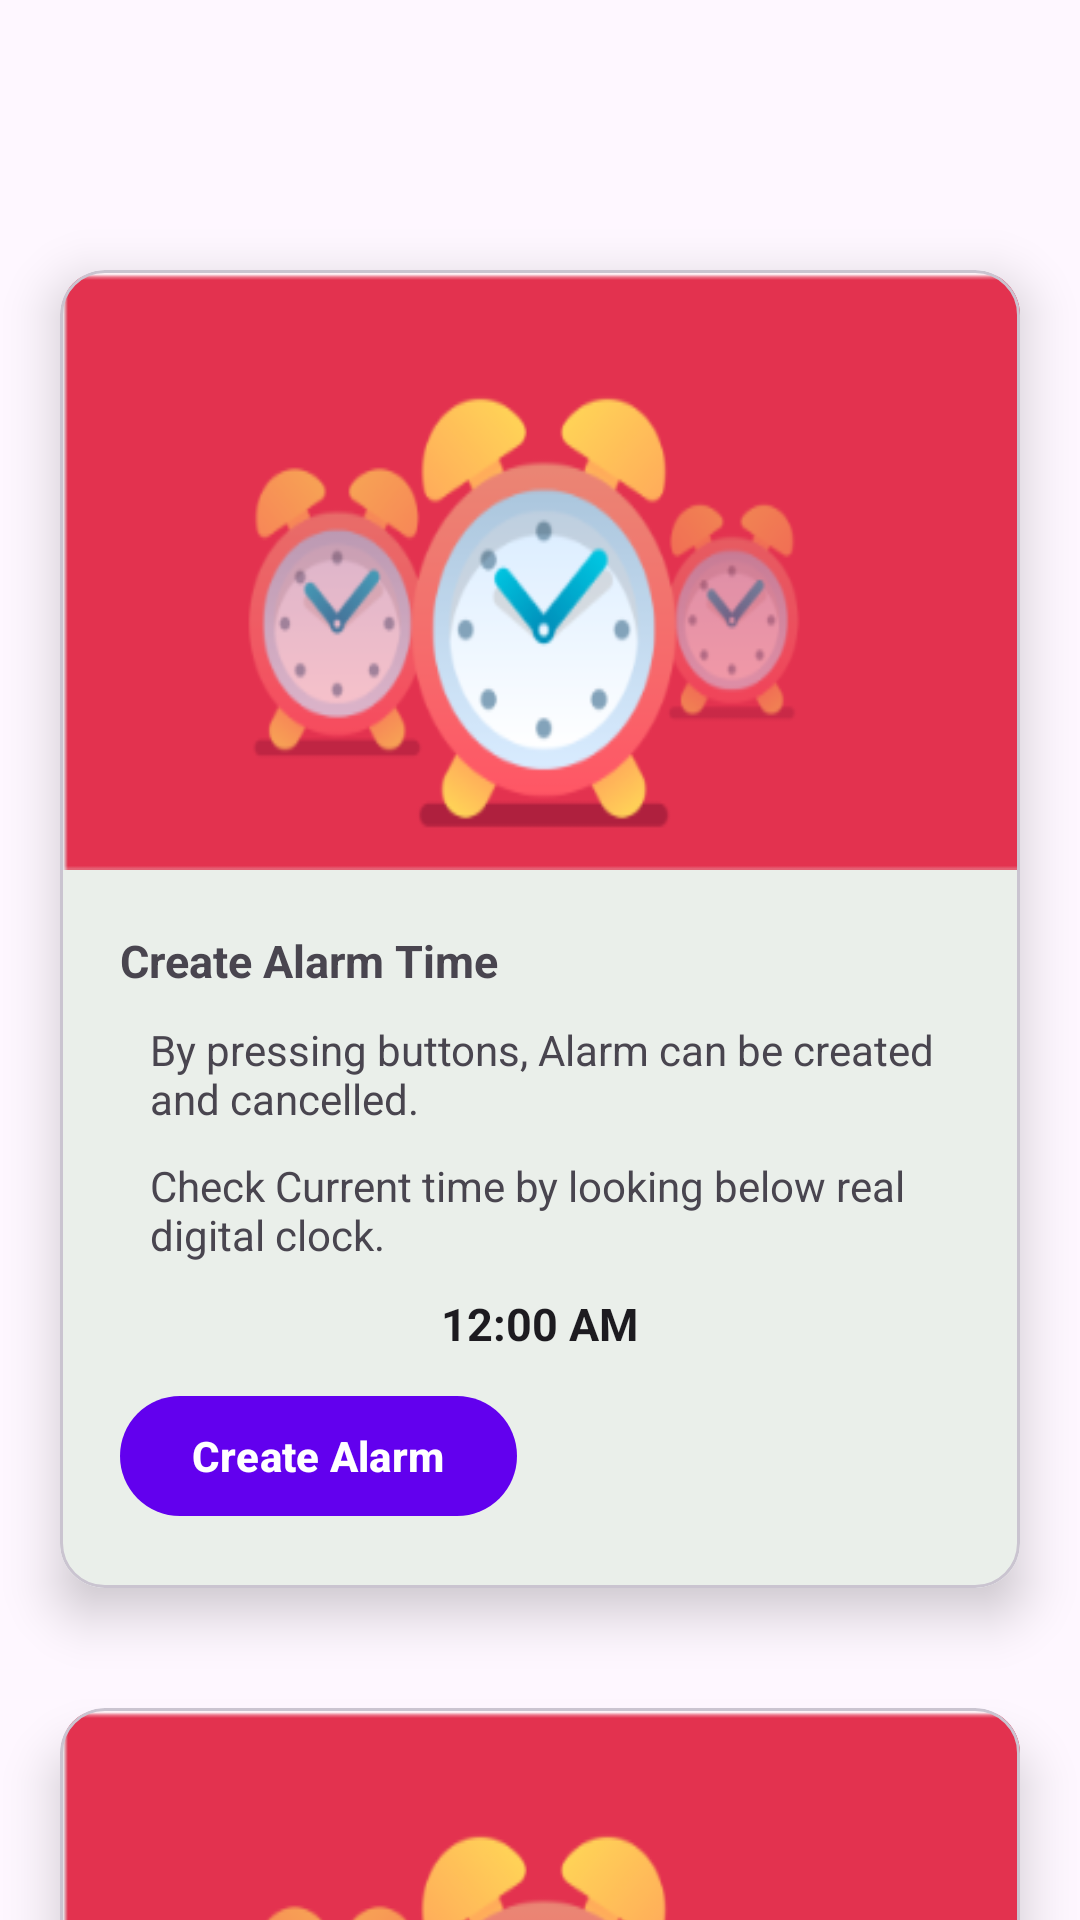

Produce the Android XML layout that renders to this screen, including the resource entries it uses.
<!-- AndroidManifest.xml: application theme Theme.MADPractical7_20012011015 -->
<!-- res/layout/activity_main.xml -->
<?xml version="1.0" encoding="utf-8"?>
<androidx.constraintlayout.widget.ConstraintLayout xmlns:android="http://schemas.android.com/apk/res/android"
    xmlns:app="http://schemas.android.com/apk/res-auto"
    xmlns:tools="http://schemas.android.com/tools"
    android:layout_width="match_parent"
    android:layout_height="match_parent"
    tools:context=".MainActivity">
    <com.google.android.material.appbar.AppBarLayout
        android:id="@+id/appbar"
        android:layout_width="match_parent"
        android:layout_height="wrap_content"
        app:layout_constraintTop_toTopOf="parent">

        <androidx.appcompat.widget.Toolbar
            android:layout_width="match_parent"
            android:layout_height="wrap_content">



        </androidx.appcompat.widget.Toolbar>

    </com.google.android.material.appbar.AppBarLayout>

    <androidx.core.widget.NestedScrollView
        android:layout_width="match_parent"
        android:layout_height="match_parent"
        app:layout_constraintTop_toBottomOf="@id/appbar"
        app:layout_constraintStart_toStartOf="parent"
        android:layout_marginTop="60dp"
        app:layout_behavior="@string/appbar_scrolling_view_behavior"
        >
        <LinearLayout
            android:layout_width="match_parent"
            android:layout_height="match_parent"
            android:orientation="vertical">

            <com.google.android.material.card.MaterialCardView
                android:layout_width="match_parent"
                android:layout_height="wrap_content"
                android:layout_marginStart="20dp"
                android:layout_marginTop="30dp"
                android:layout_marginEnd="20dp"
                app:cardCornerRadius="15dp"
                app:cardElevation="10dp"
                android:layout_marginBottom="40dp">

                <LinearLayout
                    android:layout_width="match_parent"
                    android:layout_height="match_parent"
                    android:orientation="vertical">

                    <ImageView
                        android:layout_width="match_parent"
                        android:layout_height="200dp"
                        android:src="@drawable/img"
                        android:scaleType="fitXY"
                        />

                    <LinearLayout
                        android:background="@color/black"
                        android:layout_width="match_parent"
                        android:layout_height="wrap_content"
                        android:backgroundTint="#EAEFEA"
                        android:orientation="vertical"
                        android:padding="20dp">
                        <TextView
                            android:layout_width="wrap_content"
                            android:layout_height="wrap_content"
                            android:text="Create Alarm Time"
                            android:textStyle="bold"
                            android:textSize="15sp"/>

                        <TextView
                            android:layout_width="wrap_content"
                            android:layout_height="wrap_content"
                            android:layout_marginTop="10dp"
                            android:layout_marginStart="10dp"
                            android:text="By pressing buttons, Alarm can be created and cancelled."/>

                        <TextView
                            android:layout_width="wrap_content"
                            android:layout_height="wrap_content"
                            android:layout_marginStart="10dp"
                            android:text="Check Current time by looking below real digital clock."
                            android:layout_marginTop="10dp"/>

                        <TextClock
                            android:id="@+id/show_time_tv"
                            android:layout_width="wrap_content"
                            android:layout_height="wrap_content"
                            android:layout_gravity="center"
                            android:text="Show Time Here"
                            android:textStyle="bold"
                            android:layout_marginTop="10dp"
                            android:textSize="15sp"/>

                        <com.google.android.material.button.MaterialButton
                            android:id="@+id/btn_set_alarm"
                            android:layout_width="wrap_content"
                            android:layout_height="wrap_content"
                            app:cornerRadius="25dp"
                            android:layout_marginTop="10dp"
                            app:icon="@drawable/ic_baseline_alarm_add_24"
                            android:text="Create Alarm"
                            android:textStyle="bold"
                            android:textAllCaps="false"/>

                    </LinearLayout>

                </LinearLayout>

            </com.google.android.material.card.MaterialCardView>

            <com.google.android.material.card.MaterialCardView
                android:id="@+id/cancel_alarm_card_view"
                android:layout_width="match_parent"
                android:layout_height="wrap_content"
                android:layout_marginStart="20dp"
                android:layout_marginEnd="20dp"
                app:cardCornerRadius="15dp"
                app:cardElevation="10dp">

                <LinearLayout
                    android:layout_width="match_parent"
                    android:layout_height="match_parent"
                    android:orientation="vertical">

                    <ImageView
                        android:layout_width="match_parent"
                        android:layout_height="200dp"
                        android:scaleType="fitXY"
                        android:src="@drawable/img" />

                    <LinearLayout
                        android:background="@color/black"
                        android:layout_width="match_parent"
                        android:layout_height="wrap_content"
                        android:backgroundTint="#EAEFEA"
                        android:orientation="vertical"
                        android:padding="20dp">
                        <TextView
                            android:layout_width="wrap_content"
                            android:layout_height="wrap_content"
                            android:text="Set Alarm Time"
                            android:textStyle="bold"
                            android:textSize="15sp"/>

                        <TextView
                            android:id="@+id/set_alarm_time"
                            android:layout_width="wrap_content"
                            android:layout_height="wrap_content"
                            android:layout_marginTop="10dp"
                            android:text="Time"
                            android:textStyle="bold"
                            android:textSize="15sp"/>


                        <com.google.android.material.button.MaterialButton
                            android:id="@+id/btn_cancel_alarm"
                            android:layout_width="wrap_content"
                            android:layout_height="wrap_content"
                            app:cornerRadius="25dp"
                            android:layout_marginTop="20dp"
                            app:icon="@drawable/ic_baseline_alarm_off_24"
                            android:text="Cancel Alarm"
                            android:textStyle="bold"
                            android:textAllCaps="false"/>

                    </LinearLayout>

                </LinearLayout>

            </com.google.android.material.card.MaterialCardView>
        </LinearLayout>

    </androidx.core.widget.NestedScrollView>

</androidx.constraintlayout.widget.ConstraintLayout>
<!-- resources referenced by this layout -->
<resources>
  <!-- drawable img: png bitmap (drawable-v24, 30467 bytes) -->
  <style name="Theme.MADPractical7_20012011015" parent="Theme.Material3.DayNight.NoActionBar">
          
          <item name="colorPrimary">@color/purple_500</item>
          <item name="colorPrimaryVariant">@color/purple_700</item>
          <item name="colorOnPrimary">@color/white</item>
          
          <item name="colorSecondary">@color/teal_200</item>
          <item name="colorSecondaryVariant">@color/teal_700</item>
          <item name="colorOnSecondary">@color/black</item>
          
          
          <item name="android:navigationBarColor">@android:color/transparent</item>
          
          
      </style>
  <!-- not gathered from this repository: default colours our renderer supplied (Android Studio template values) -->
  <color name="purple_500">#FF6200EE</color>
  <color name="purple_700">#FF3700B3</color>
  <color name="teal_200">#FF03DAC5</color>
  <color name="teal_700">#FF018786</color>
  <color name="black">#FF000000</color>
  <color name="white">#FFFFFFFF</color>
</resources>
